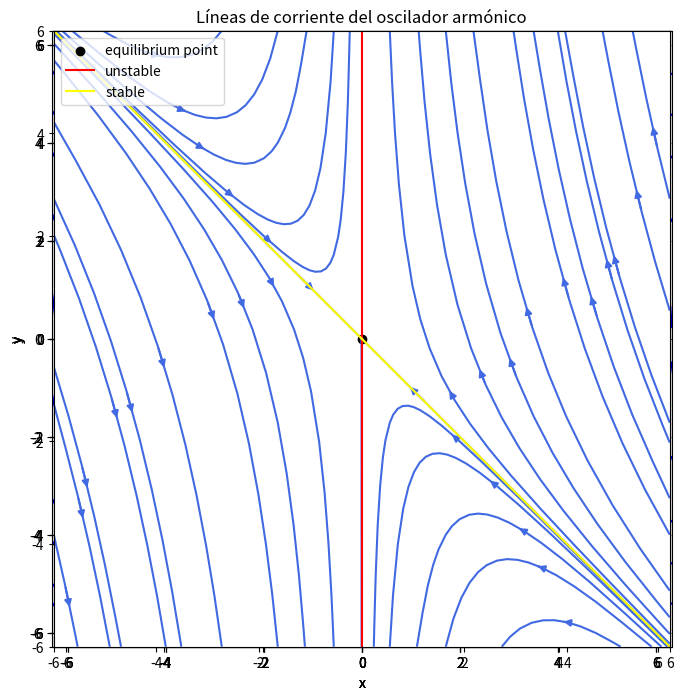
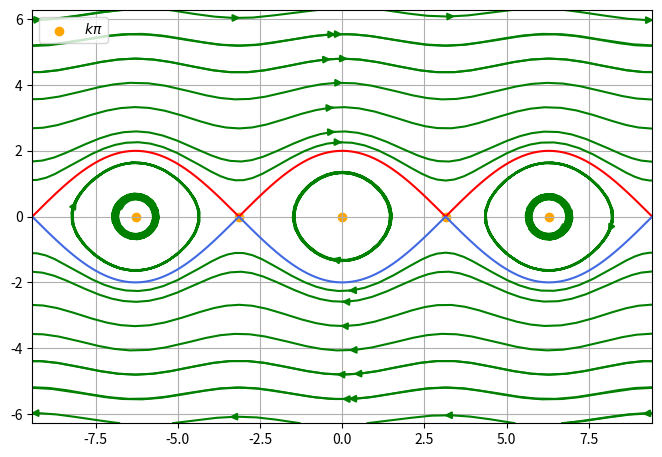
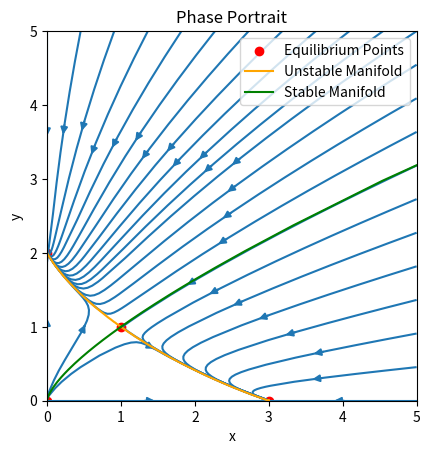

Write the Python code that produced these figures, in order.
# -*- coding: utf-8 -*-
"""
Created on Wed Oct  2 15:11:21 2024

[redacted]
"""
# PART A)



#%%

#%%

# PART A)

from scipy.integrate import solve_ivp
import numpy as np
import matplotlib.pyplot as plt
import pandas as pd


#POINCARÉ SECTIONA AND POINCARÉ MAP

# PARTE A
# Poincaré section for y = 0

# The harmonic oscillator function
def oscilador_harmonico(t, pos):
    dx, dy = pos[1], -pos[0]  # Definir las derivadas
    return np.array([dx, dy])

# In case if we need it
def newton_raphson(f, Df, x0, tol, a):
    xk = np.array(x0, dtype=float)  # Inicialización del punto
    tolk = 10.0  # Inicialización de la tolerancia

    while tolk > tol:
        # Calcular la corrección dxk usando la derivada de f y el valor actual xk
        # término -f(xk)/(f'(xk))
        dxk = np.linalg.solve(Df(xk, a), -f(xk, a))
        # nuevo xk, me acerco a la raíz
        xk = xk + dxk

        # Calcular la norma del ajuste en L2, estamos usando una tolerancia horizontal
        tolk = np.linalg.norm(dxk, 2)

        # 
        # Ponemos el nuevo punto entre 0 y 2pi
        xk[0] = np.mod(xk[0], 2 * np.pi)
        xk[1] = np.mod(xk[1], 2 * np.pi)

    return xk

# As we are working on y = 0, then x' = 0, the corresponding g(x) is defined by:
def g(pos):
    return pos[1]
def grad(g):
    dg = np.array([0,1])
    return dg

# Implementation of the crossing with the section with n_crossing = 1
    
lim = 2 * np.pi  # Ajuste a 2 pi

# Crear una malla de puntos usando meshgrid
x = np.linspace(-lim, lim, 100)  # 100 puntos en el eje x
y = np.linspace(-lim, lim, 100)  # 100 puntos en el eje y
X0, Y0 = np.meshgrid(x, y)  # Generar la malla

# Vector de las velocidades, paso como argumento todos los puntos de mi cuadrícula
u, v = oscilador_harmonico(0, [X0, Y0])  

# Lineas de corriente de nuestro sistema, que forma tiene
plt.figure(figsize=(8, 8)) 
plt.streamplot(X0, Y0, u, v, color='blue') 
plt.title('Líneas de corriente del oscilador armónico')  
plt.xlabel('x')  
plt.ylabel('y') 
plt.axhline(0, color='black', linewidth=0.5, ls='--')  
plt.axvline(0, color='black', linewidth=0.5, ls='--')  
plt.grid()  
plt.show()  
#%%
def Poincar_Map(initial_point, ncrossings, idir, function_to_evaluate):

    crossings = []
    results = []
    absolute_t = 0
  
    
 
    # The process repeats as much as many ncrossing we have
    for j in range(ncrossings):
        # We first integrate until we cross y=0 (backwards or forwards)
        t = 1
        

        t_periodic = [0, idir*2*np.pi]
        # Remark that for t = 0 we are on y = 0. This is not a good initial point, we need to perturbate the system
        perturbation_time = 1E-14
        # the perturbation time goes backward if idir == -1 and forward if idi == +1
        sol = solve_ivp(function_to_evaluate, t_periodic, initial_point, t_eval=np.array([idir * perturbation_time]), rtol=3e-14, atol=1e-14)
        # solve_ivp returns a OdeResult with the times t, the y (positions for each time)
        # for the positions the first array [0] is the x-coordinate, [1] y-coordinate. Then we want the first point as the initial point
        
        # Definition of the new initial time, the same as sol.t (this las varaible returnes as an np.array)
        absolute_t += perturbation_time
        
        # Coordinates of the new initial point
        x = sol.y[0][0]
        y = sol.y[1][0]
       
        
        # Now we start from an initial point and we know our systems is 2pi periodic
        # Points between the range (0, 2pi) we are gonna calculare the function
        iterations = 500
        teval = np.linspace(0, idir * 2 * np.pi, iterations)
        # Resolvemos para 500 puntos del periodo 2pi, hacia adelante o hacia atrás
        # rtol and atol, value parameter of the tolerance
        sol = solve_ivp(function_to_evaluate, t_periodic, y0=[x, y], t_eval=teval, rtol=3e-14, atol=1e-14)
        # Now we want to evaluate when the solution changes sign, that means we have crossed the y = 0
        t_ini = 0
        crossed = False
        for i in range(iterations): 
            point = sol.y[1][i]
            if idir == 1:     
                
                if (y*point)<0:
                    crossed = True
                    # we have a change of sign, y = 0 crossed
                    x_before, y_before = sol.y[0][i-1], sol.y[1][i-1]
                    x_after, y_after = sol.y[0][i], sol.y[1][i]
                    t_before, t_after = sol.t[i-1], sol.t[i]
                    crossx, crossy, t_ini = x_before, y_before, t_before
                    break
            if idir == -1:
                 
                if (y*point)<0:
                    crossed = True
                    # we have a change of sign, y = 0 crossed
                    x_before, y_before = sol.y[0][i-1], sol.y[1][i-1]
                    x_after, y_after = sol.y[0][i], sol.y[1][i]
                    t_before, t_after = sol.t[i-1], sol.t[i]
                    crossx, crossy, t_ini = x_after, y_after, t_after
                    break
        
        crossings.append([crossx, crossy])
        # Now we apply Newton method from t_before, not the same as initial time, to compure tm+1 = tm -G(tm)/G'(tm)
        tol = 10e-14
        belongs_to = False
        while not belongs_to:
            # we are doing this for each number of crossing times
            
            sol = solve_ivp(function_to_evaluate, [0,2*np.pi], y0=crossings[j], t_eval = np.array([t]),rtol=3e-14, atol=1e-14)
            t1 = t - (g(sol.y)/ (np.dot(grad(sol.y), function_to_evaluate(0, sol.y))))[0]
            t1 = t1 % (2 * np.pi)
            if np.abs(t - t1) < tol:
                belongs_to = True
            
            t = t1
            
        final = solve_ivp(function_to_evaluate, [0,2*np.pi], y0 = crossings[j], t_eval=np.array([t]),rtol=3e-14, atol=1e-14)
        # final point
        x = final.y[0][0]
        y = final.y[1][0]
        initial_point = x,y
        absolute_t += t + t_ini
        
        
        results.append([x,y, absolute_t])
    # Nos devuelve una lista con los puntos de corte y el tiempo en el que lo cruza
    return results
initial = [1,0]
# Poincar_Map(initial_point, ncrossings, idir, function_to_evaluate):
print("Forward: ")
result_forward = (Poincar_Map(initial, 2, 1, oscilador_harmonico))
print(result_forward)
time_second_crossing = result_forward[1][2]
print(f"time forward = {time_second_crossing}")
# Calculamos la diferencia con 2pi
difference = np.abs(2 * np.pi - time_second_crossing)

# Imprimir con 16 dígitos de precisión
print(f"difference with 2pi = {difference:.16f}")

print("Backward: ")
result_backward = (Poincar_Map(initial, 2, -1, oscilador_harmonico))
print(result_backward)
time_second_crossing_back = result_backward[1][2]
print(f"time backward = {time_second_crossing_back}")
# Calculamos la diferencia con 2pi
difference_back = np.abs(-2 * np.pi - time_second_crossing_back)

# Imprimir con 16 dígitos de precisión
print(f"difference with 2pi = {difference_back:.16f}")
#%%
# Now we want to use a initial point (0,1)

initial = [0,1]
# Poincar_Map(initial_point, ncrossings, idir, function_to_evaluate):
print("Forward: ")
result_forward = (Poincar_Map(initial, 2, 1, oscilador_harmonico))
print(result_forward)
time_second_crossing = result_forward[1][2]
print(f"time forward = {time_second_crossing}")
# Calculamos la diferencia con 2pi
difference = np.abs(3/2*np.pi - time_second_crossing)

# Imprimir con 16 dígitos de precisión
# print(f"difference with 2pi = {difference:.16f}")

print("Backward: ")
result_backward = (Poincar_Map(initial, 2, -1, oscilador_harmonico))
print(result_backward)
time_second_crossing_back = result_backward[1][2]
print(f"time backward = {time_second_crossing_back}")
# Calculamos la diferencia con 2pi
difference_back = np.abs(-3/2*np.pi- time_second_crossing_back)

print(difference_back)
print(difference)

# # Imprimir con 16 dígitos de precisión
# print(f"difference with 2pi = {difference_back:.16f}")

#%%
# PART B
def linear_system(x, y, a, b, c, d):
    result =  np.array([a*x+b*y, c*x+d*y])
    return result

# We are asked to plot the phase space for different parameters a,b,c and d

#%%
# CASE 1:
import numpy as np
import matplotlib.pyplot as plt

# Parámetros del sistema
a, b, c, d = 2, -5, 1, -2

# Generación de los valores de los ejes con np.linspace
lim = 2 * np.pi
x = np.linspace(-lim, lim, 500)
y = np.linspace(-lim, lim, 500)

# Crear las mallas
X0, X1 = np.meshgrid(x, y)

# Vector field del sistema
u, v = linear_system(X0, X1, a, b, c, d)

# Graficar el campo vectorial
fig = plt.axes()
fig.streamplot(X0, X1, u, v, density=0.6, broken_streamlines=False)
fig.set_aspect('equal', 'box')
plt.ylabel("y")
plt.xlabel("x")
plt.show()

#%%
# CASE 2:
import numpy as np
import matplotlib.pyplot as plt

# Parámetros del sistema
a, b, c, d = 3,-2,4, -1

# Generación de los valores de los ejes con np.linspace
lim = 2 * np.pi
x = np.linspace(-lim, lim, 500)
y = np.linspace(-lim, lim, 500)

# Crear las mallas
X0, X1 = np.meshgrid(x, y)

# Vector field del sistema
u, v = linear_system(X0, X1, a, b, c, d)

# Graficar el campo vectorial
fig = plt.axes()
fig.streamplot(X0, X1, u, v, density=0.6, broken_streamlines=False)
fig.set_aspect('equal', 'box')
plt.ylabel("y")
plt.xlabel("x")
plt.show()
#%%
# CASE 3:
import numpy as np
import matplotlib.pyplot as plt

# Parámetros del sistema
a, b, c, d = -1, 0, 3, 2

# Generación de los valores de los ejes con np.linspace
lim = 2 * np.pi
x = np.linspace(-lim, lim, 500)
y = np.linspace(-lim, lim, 500)

# Crear las mallas
X0, X1 = np.meshgrid(x, y)

# Vector field del sistema
u, v = linear_system(X0, X1, a, b, c, d)

# Graficar el campo vectorial
fig = plt.axes()
fig.streamplot(X0, X1, u, v, density=0.9, broken_streamlines=False)
fig.set_aspect('equal', 'box')
plt.ylabel("y")
plt.xlabel("x")
plt.show()



#%%
# The next part is to compute the eigenvalue and eigenvectors of the Jacobian matrix at (0,0)
# We are also asked to compute the stable and unstable manifold of the center


matrix = np.array([[a, b], [c, d]])
print(np.linalg.eig(matrix))
a, b, c, d = -1, 0, 3, 2
# Our system
def linear_system2(t, x):
    a, b, c, d = -1, 0, 3, 2
    return linear_system(x[0], x[1], a, b, c, d)

# MANIFOLDS
X = [1, 1]
X[1], X[0] = np.mgrid[-6:6:200j, -6:6:200j]
# flow of our phase space
u, v = linear_system(X[0], X[1], a, b, c, d)
fig = plt.axes()
fig.streamplot(X[0], X[1], u, v, density=0.4, broken_streamlines=False, color = "royalblue")
fig.set_aspect('equal', 'box')

fig.scatter(0, 0, label = "equilibrium point", color = "black")
s= 10e-7
# Compute and plot Wu+
x0 = np.array([0, 0]) + s*np.linalg.eig(matrix)[1][:, 0]
sol = solve_ivp(linear_system2, [0, 100], x0, t_eval=np.linspace(0, 10, 200), rtol=3e-14, atol=1e-14)
fig.plot(sol.y[0], sol.y[1], color='red', label = "unstable")
# Compute and plot Wu
x0 = np.array([0, 0]) - s*np.linalg.eig(matrix)[1][:, 0]
sol = solve_ivp(linear_system2, [0, 100], x0, t_eval=np.linspace(0, 10, 200), rtol=3e-14, atol=1e-14)
fig.plot(sol.y[0], sol.y[1], color='red')
# Compute and plot Ws+
x0 = np.array([0, 0]) + s*np.linalg.eig(matrix)[1][:, 1]
sol = solve_ivp(linear_system2, t_span=(0, -20), y0=x0, t_eval=np.linspace(0, -20, 200), rtol=3e-14, atol=1e-14)
fig.plot(sol.y[0], sol.y[1], color='yellow', label = "stable")
# Compute and plot Ws
x0 = np.array([0, 0]) - s*np.linalg.eig(matrix)[1][:, 1]
sol = solve_ivp(linear_system2, t_span=(0, -20), y0=x0, t_eval=np.linspace(0, -20, 200), rtol=3e-14, atol=1e-14)
fig.plot(sol.y[0], sol.y[1], color='yellow')

plt.xlim(-6, 6)
plt.ylim(-6, 6)
plt.xlabel("x")
plt.ylabel("y")
plt.legend(loc = "upper left")

plt.show()



#%%
# PART C:PENDULUM
# We are asked to plot the phase portrait of a pendulum, the ORBITS and DIRECTIONS
import numpy as np
import matplotlib.pyplot as plt
from scipy.integrate import solve_ivp
# arbritary parameters, the simplest ones
m = 1
g = 1
l = 1
def pendulum(x):
    # x[0] es el ángulo theta (posición angular)
    theta = x[0]
    
    # x[1] es la velocidad angular omega
    omega = x[1]
    
    # dtheta_dt es la derivada de theta con respecto al tiempo, es decir, la velocidad angular (omega)
    dtheta_dt = omega
    
    # domega_dt es la derivada de omega con respecto al tiempo, es decir, la aceleración angular
    # Se calcula usando la ecuación del movimiento del péndulo: -g/l * sin(theta)
    domega_dt = -(g / l) * np.sin(theta)
    
    # Devolver las derivadas como un array, d/dt theta y d/dt omega
    return dtheta_dt, domega_dt



# Parámetros
lim = 2 * np.pi
initial_point = [0, 0]
X = initial_point

# all of initial points we are gonna use
X[1], X[0] = np.mgrid[-lim:lim:100j, -2*lim:2*lim:100j]

# derivatives for omega and theta
u, v = pendulum(X)


fig, ax = plt.subplots(figsize=(8, 6))

# we want the phase portrait and their diretions
ax.streamplot(X[0], X[1], u, v, density=0.6, broken_streamlines=False, color="green")


ax.set_aspect('equal', 'box')

x_vals = [0, np.pi, -np.pi, 2*np.pi, -2*np.pi]
y_vals = [0, 0, 0, 0, 0]


ax.scatter(x_vals, y_vals, color='orange', label=r'$k\pi$')


ax.legend(loc='upper left')

ax.set_xlim([-3/2*lim, 3/2*lim])
ax.set_ylim([-lim, lim])
def omega_integral(theta, H):
    omega_p, omega_n =  np.sqrt(2 * (H - m*g*l*(1 - np.cos(theta))) / (m*l**2)), -np.sqrt(2 * (H - m*g*l*(1 - np.cos(theta))) / (m*l**2))
    return omega_p, omega_n

# H = T+V
x = np.linspace(-4*np.pi, 4*np.pi, 5000)
# Energy to achieve theta = -pi, calculating with our parameter H = 2 = 2mgl
H = 2
y_p, y_n = omega_integral(x, H)
plt.plot(x,y_p, label = "positive", color = "red")
plt.plot(x,y_n, label = "negative", color = "royalblue")


# Mostrar el gráfico
plt.grid(True)






#%%
# PART D
import numpy as np
import matplotlib.pyplot as plt
from scipy.integrate import solve_ivp

# Tamaño del plot
size = 5  

# Crear una malla de puntos en un rango determinado
x_values, y_values = np.meshgrid(np.linspace(0, size, 100), np.linspace(0, size, 100))

# Definir el sistema de ecuaciones Lotka-Volterra
def lotka_volterra(t, z):
    x, y = z
    dxdt = x * (3 - x - 2 * y)
    dydt = y * (2 - x - y)
    return [dxdt, dydt]

# Evaluar el sistema para cada punto de la malla
def calcular_vector_field(x_values, y_values):
    u = np.zeros_like(x_values)
    v = np.zeros_like(y_values)
    
    for i in range(x_values.shape[0]):
        for j in range(x_values.shape[1]):
            u[i, j], v[i, j] = lotka_volterra(0, [x_values[i, j], y_values[i, j]])
    
    return u, v

# Calcular el campo vectorial en la malla
u, v = calcular_vector_field(x_values, y_values)

# Crear la figura y trazar el flujo usando streamplot
fig, ax = plt.subplots()
ax.streamplot(x_values, y_values, u, v, density=0.4, broken_streamlines=False)
ax.set_aspect('equal')

# Equilibrium points at the plot
equilibrium_points = np.array([[0, 0], [0, 2], [3, 0], [1, 1]])
scatter = ax.scatter(equilibrium_points[:, 0], equilibrium_points[:, 1], color = "red", label='Equilibrium Points')

# Agregar etiquetas para los ejes
ax.set_xlabel('x')
ax.set_ylabel('y')

plt.title('Phase Portrait', fontsize=12)

# Configurar límites de los ejes para que vayan de 0 a 5
plt.xlim(0, 5)
plt.ylim(0, 5)

# Añadir una leyenda que explique que los puntos rojos son los puntos de equilibrio


# Definir el Jacobiano
def jacobian_matrix(x):
    return np.array([[3 - 2*x[0] - 2*x[1], -2*x[0]], [-x[1], 2 - x[0] - 2*x[1]]])

# MANIFOLDS

# Wu (órbita inestable) - positivo
x0 = np.array([1, 1]) + 1E-7 * np.linalg.eig(jacobian_matrix(np.array([1, 1])))[1][:, 0]
sol = solve_ivp(lotka_volterra, [0, 100], x0, t_eval=np.linspace(0, 100, 200))
ax.plot(sol.y[0], sol.y[1], c='orange', label="Unstable Manifold")

# Wu (órbita inestable) - negativo
x0 = np.array([1, 1]) - 1E-7 * np.linalg.eig(jacobian_matrix(np.array([1, 1])))[1][:, 0]
sol = solve_ivp(lotka_volterra, [0, 100], x0, t_eval=np.linspace(0, 100, 200))
ax.plot(sol.y[0], sol.y[1], c='orange')

# Ws (órbita estable) - positivo
x0 = np.array([1, 1]) + 1E-7 * np.linalg.eig(jacobian_matrix(np.array([1, 1])))[1][:, 1]
sol = solve_ivp(lotka_volterra, t_span=(0, -20), y0=x0, t_eval=np.linspace(0, -10, 200))
ax.plot(sol.y[0], sol.y[1], c='green', label="Stable Manifold")

# Ws (órbita estable) - negativo
x0 = np.array([1, 1]) - 1E-7 * np.linalg.eig(jacobian_matrix(np.array([1, 1])))[1][:, 1]
sol = solve_ivp(lotka_volterra, t_span=(0, -20), y0=x0, t_eval=np.linspace(0, -10, 200))
ax.plot(sol.y[0], sol.y[1], c='green')
plt.legend(loc='upper right')
# Mostrar la gráfica
plt.show()
#%%






